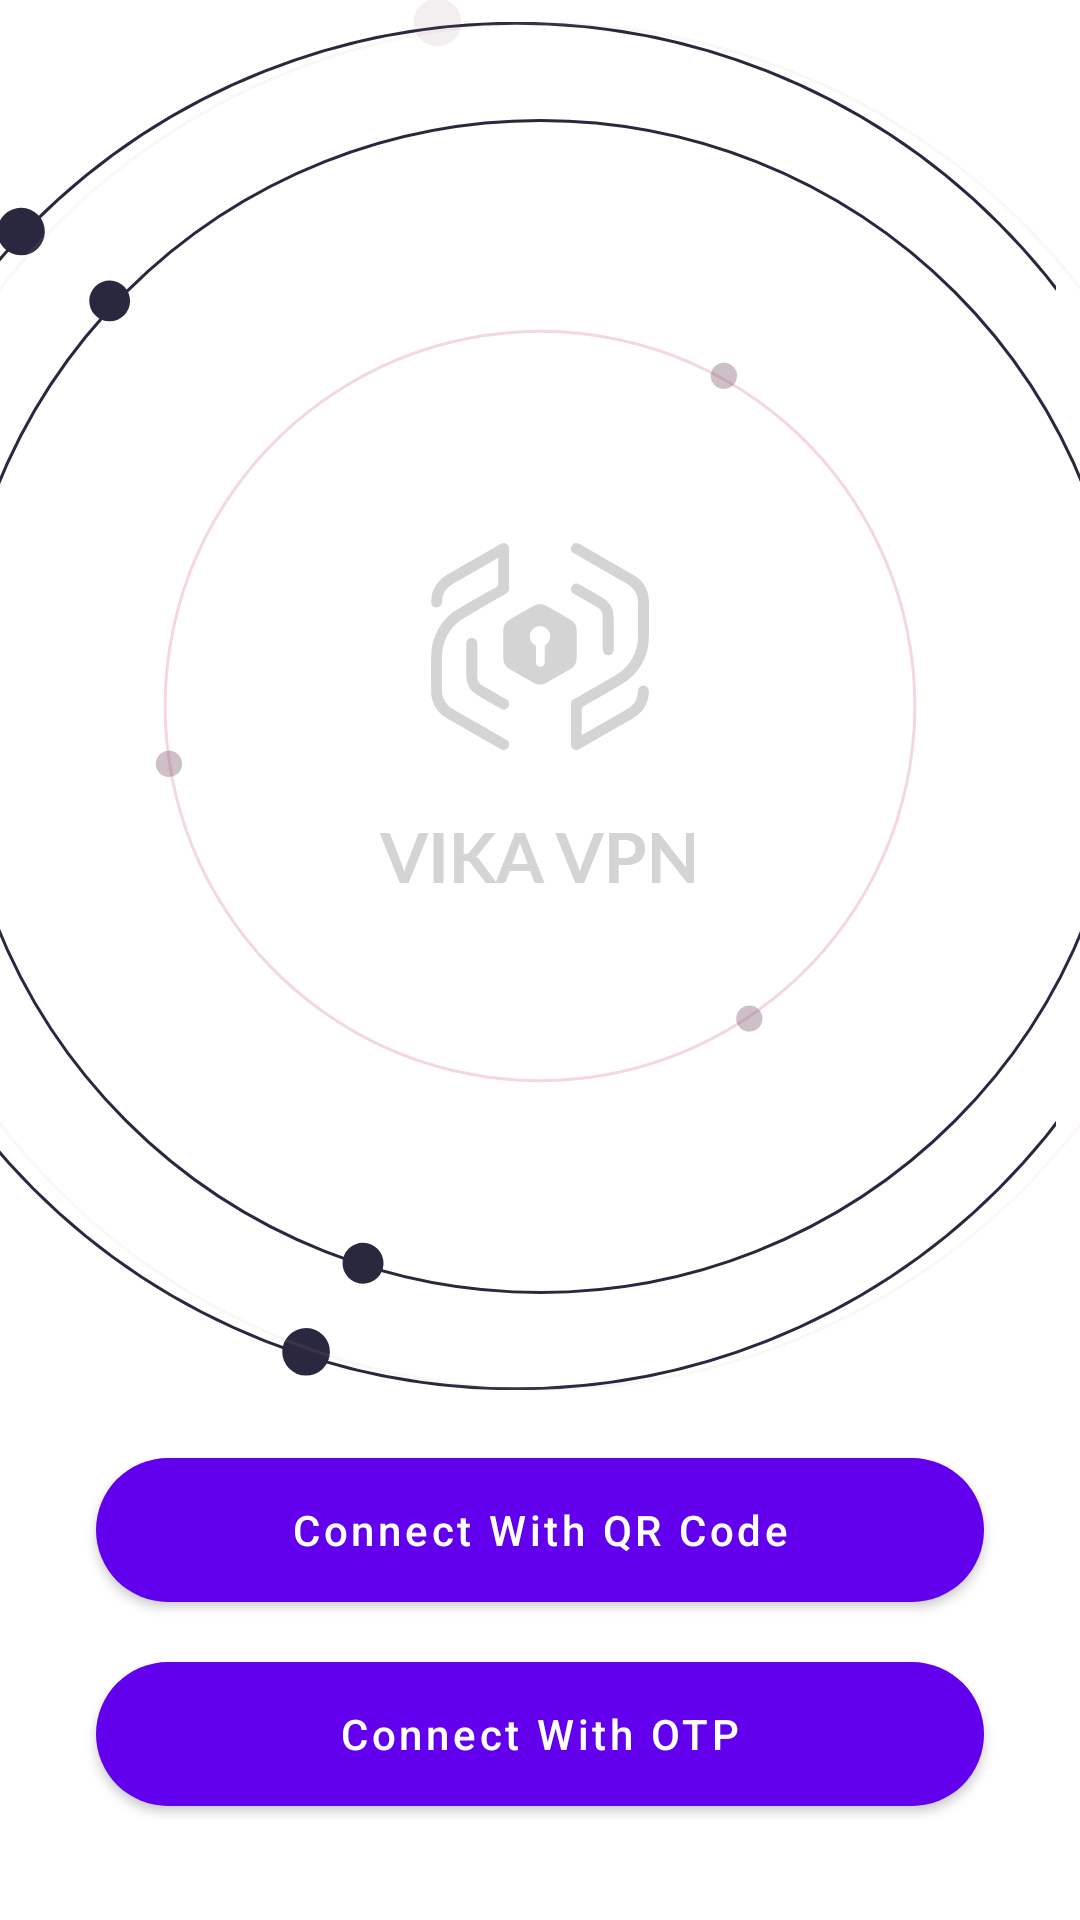

Android layout source for this screen:
<!-- AndroidManifest.xml: application theme Theme.VpnNewDesign -->
<!-- res/layout/activity_connect.xml -->
<?xml version="1.0" encoding="utf-8"?>
<androidx.constraintlayout.widget.ConstraintLayout xmlns:android="http://schemas.android.com/apk/res/android"
    xmlns:app="http://schemas.android.com/apk/res-auto"
    xmlns:tools="http://schemas.android.com/tools"
    android:layout_width="match_parent"
    android:layout_height="match_parent"
    tools:context=".ConnectActivity">

    <RelativeLayout
        android:id="@+id/relativeLayout"
        android:layout_width="match_parent"
        android:layout_height="wrap_content"
        app:layout_constraintEnd_toEndOf="parent"
        app:layout_constraintStart_toStartOf="parent"
        app:layout_constraintTop_toTopOf="parent">

        <androidx.appcompat.widget.AppCompatImageView
            android:id="@+id/splashLogoCircleImageA"
            android:layout_width="wrap_content"
            android:layout_height="wrap_content"
            android:layout_centerInParent="true"
            android:src="@drawable/ic_circle_a"
            android:translationY="-80dp" />

        <androidx.appcompat.widget.AppCompatImageView
            android:id="@+id/splashLogoCircleImageB"
            android:layout_width="wrap_content"
            android:layout_height="wrap_content"
            android:layout_centerInParent="true"
            android:scaleType="center"
            android:src="@drawable/ic_circle_b"
            android:translationY="-80dp" />

        <androidx.appcompat.widget.AppCompatImageView
            android:id="@+id/splashLogoCircleImageC"
            android:layout_width="wrap_content"
            android:layout_height="wrap_content"
            android:layout_centerInParent="true"
            android:scaleType="center"
            android:src="@drawable/ic_circle_c"
            android:translationX="-8dp"
            android:translationY="-80dp" />

        <androidx.appcompat.widget.AppCompatImageView
            android:id="@+id/splashLogoCircleImageD"
            android:layout_width="wrap_content"
            android:layout_height="wrap_content"
            android:layout_centerInParent="true"
            android:scaleType="center"
            android:src="@drawable/ic_circle_d"
            android:translationY="-80dp" />

        <androidx.appcompat.widget.AppCompatImageView
            android:id="@+id/splashLogoIconImage"
            android:layout_width="wrap_content"
            android:layout_height="wrap_content"
            android:layout_centerInParent="true"
            android:layout_marginBottom="24dp"
            android:scaleType="center"
            android:src="@drawable/ic_logo"
            android:translationY="-100dp" />

        <androidx.appcompat.widget.AppCompatImageView
            android:id="@+id/splashLogoTextImage"
            android:layout_width="wrap_content"
            android:layout_height="wrap_content"
            android:layout_centerInParent="true"
            android:scaleType="center"
            android:src="@drawable/img_vika_text"
            android:translationY="-30dp" />

    </RelativeLayout>

    <com.google.android.material.button.MaterialButton
        android:id="@+id/splashQrButton"
        android:layout_width="match_parent"
        android:layout_height="60dp"
        android:layout_marginStart="32dp"
        android:layout_marginEnd="32dp"
        android:layout_marginBottom="8dp"
        android:text="@string/connect_with_qr_code"
        android:textAllCaps="false"
        app:cornerRadius="24dp"
        app:layout_constraintBottom_toTopOf="@+id/splashOtpButton" />

    <com.google.android.material.button.MaterialButton
        android:id="@+id/splashOtpButton"
        android:layout_width="match_parent"
        android:layout_height="60dp"
        android:layout_marginStart="32dp"
        android:layout_marginEnd="32dp"
        android:layout_marginBottom="32dp"
        android:text="@string/connect_with_otp"
        android:textAllCaps="false"
        app:cornerRadius="24dp"
        app:layout_constraintBottom_toBottomOf="parent" />

</androidx.constraintlayout.widget.ConstraintLayout>
<!-- resources referenced by this layout -->
<resources>
  <!-- drawable ic_circle_b (drawable) -->
  <vector xmlns:android="http://schemas.android.com/apk/res/android"
      android:width="391.524dp"
      android:height="391.524dp"
      android:viewportWidth="391.524"
      android:viewportHeight="391.524">
    <path
        android:pathData="M195.762,195.762m-195.262,0a195.262,195.262 0,1 1,390.524 0a195.262,195.262 0,1 1,-390.524 0"
        android:strokeWidth="1"
        android:fillColor="#00000000"
        android:strokeColor="#2a283e"/>
    <path
        android:pathData="M382.822,142.593m-0.119,6.808a6.809,6.809 46,1 1,0.238 -13.616a6.809,6.809 46,1 1,-0.238 13.616"
        android:fillColor="#2a283e"/>
    <path
        android:pathData="M136.625,381.287m-0.119,6.808a6.809,6.809 46,1 1,0.238 -13.616a6.809,6.809 46,1 1,-0.238 13.616"
        android:fillColor="#2a283e"/>
    <path
        android:pathData="M52.204,60.618m-0.119,6.808a6.809,6.809 46,1 1,0.238 -13.616a6.809,6.809 46,1 1,-0.238 13.616"
        android:fillColor="#2a283e"/>
  </vector>
  <!-- drawable ic_circle_c (drawable) -->
  <vector xmlns:android="http://schemas.android.com/apk/res/android"
      android:width="456.132dp"
      android:height="456.132dp"
      android:viewportWidth="456.132"
      android:viewportHeight="456.132">
    <path
        android:pathData="M228.066,228.066m-227.566,0a227.566,227.566 0,1 1,455.132 0a227.566,227.566 0,1 1,-455.132 0"
        android:strokeWidth="1"
        android:fillColor="#00000000"
        android:strokeColor="#2a283e"/>
    <path
        android:pathData="M447.15,167.829m-0.138,7.932a7.933,7.933 46,1 1,0.277 -15.864a7.933,7.933 46,1 1,-0.277 15.864"
        android:fillColor="#2a283e"/>
    <path
        android:pathData="M158.075,443.401m-0.138,7.932a7.933,7.933 46,1 1,0.277 -15.864a7.933,7.933 46,1 1,-0.277 15.864"
        android:fillColor="#2a283e"/>
    <path
        android:pathData="M63.03,69.865m-0.138,7.932a7.933,7.933 46,1 1,0.277 -15.864a7.933,7.933 46,1 1,-0.277 15.864"
        android:fillColor="#2a283e"/>
  </vector>
  <string name="connect_with_otp">Connect With OTP</string>
  <string name="connect_with_qr_code">Connect With QR Code</string>
  <style name="Theme.VpnNewDesign" parent="Theme.MaterialComponents.DayNight.NoActionBar">
          
          <item name="colorPrimary">@color/purple_500</item>
          <item name="colorPrimaryVariant">@color/purple_700</item>
          <item name="colorOnPrimary">@color/white</item>
          <item name="android:colorBackground">?attr/colorOnPrimary</item>
          
          <item name="colorSecondary">@color/teal_200</item>
          <item name="colorSecondaryVariant">@color/teal_700</item>
          <item name="colorOnSecondary">@color/black</item>
          
          <item name="android:statusBarColor" tools:targetApi="l">?attr/colorPrimaryVariant</item>
          
          <item name="toolbarStyle">@style/Widget.MaterialComponents.Toolbar.Surface</item>
  
      </style>
  <color name="purple_500">#FF6200EE</color>
  <color name="purple_700">#FF3700B3</color>
  <color name="white">#FFFFFFFF</color>
  <color name="teal_200">#9CE1D5</color>
  <color name="teal_700">#FF018786</color>
  <color name="black">#FF000000</color>
</resources>
